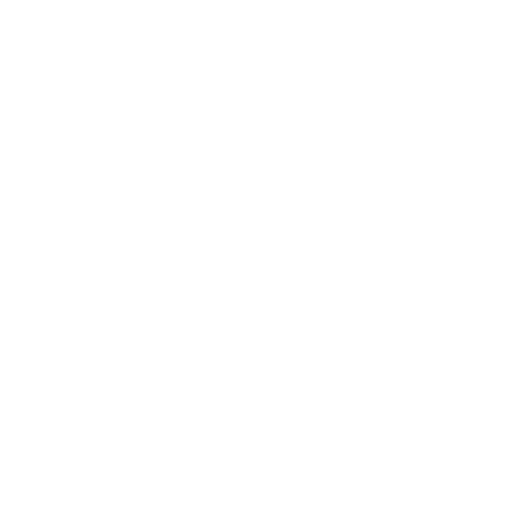
t = 0.00 s
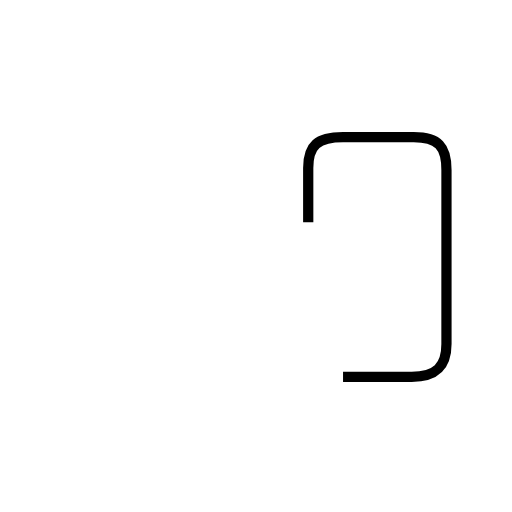
t = 1.56 s
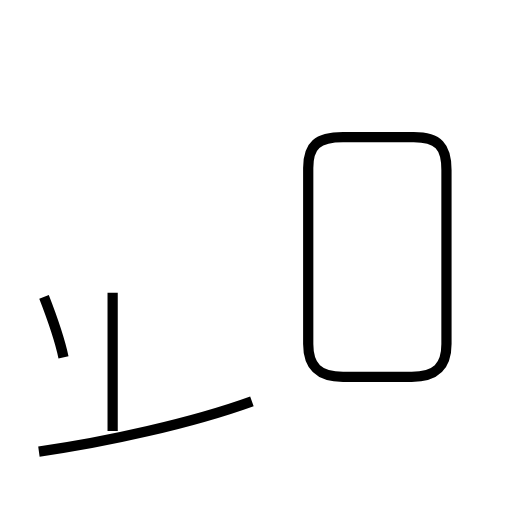
t = 3.31 s
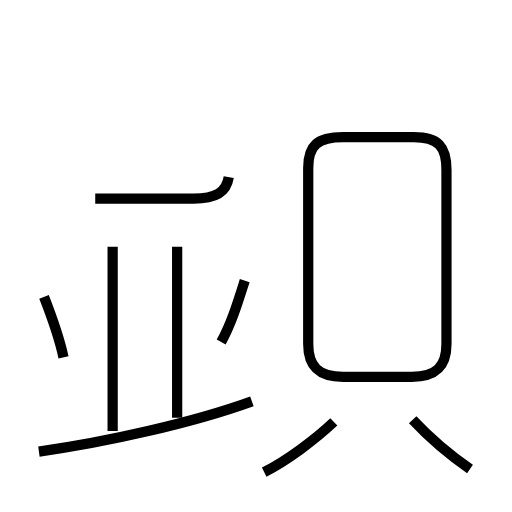
t = 5.04 s
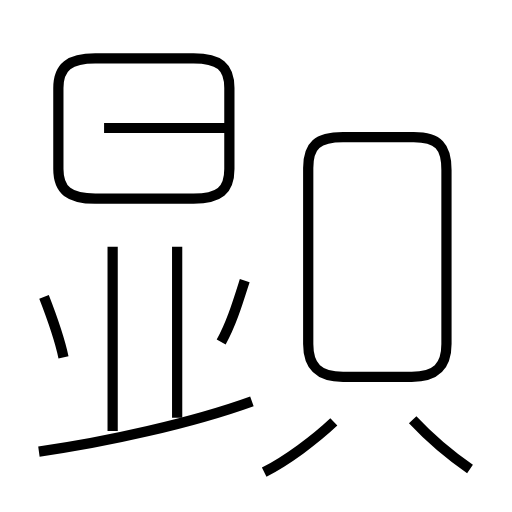
t = 6.66 s
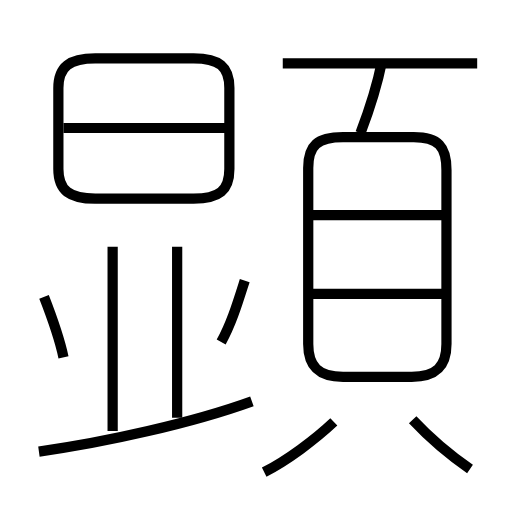
t = 8.38 s

The animated SVG that drew these frames (rendered in a browser with its animation timeline set to each time). Animation: 14 SMIL elements (animate=14); one cycle of 8.38 s.

<?xml version='1.0' encoding='utf-8'?>
<svg viewBox="0.0 -6.0 50.0 50.0" version="1.1" xmlns="http://www.w3.org/2000/svg"><rect x="-1000" y="-1000" width="2000" height="2000" stroke="white" fill="white" /><g style="fill:none;stroke:#000000;stroke-width:1"><path d="M 33.5 -7.2 L 40.2 -7.2 C 42.6 -7.2 43.6 -8.2 43.6 -10.4 L 43.6 -27.4 C 43.6 -29.7 42.8 -30.6 40.4 -30.6 L 33.5 -30.6 C 31.0 -30.6 30.1 -29.8 30.1 -27.6 L 30.1 -10.4 C 30.1 -8.2 31.1 -7.2 33.5 -7.2 Z " transform="translate(0.0 38.0)" stroke-dasharray="69.21574772117255" stroke-dashoffset="69.21574772117255"><animate attributeName="stroke-dashoffset" from="69.21574772117255" to="0" dur="2.0764724316351764s" begin="0s; anim_end.end" fill="freeze" id="anim0" /></path><path d="M 3.8 0.1 C 10.3 -0.8 18.8 -2.7 24.6 -4.8 " transform="translate(0.0 38.0)" stroke-dasharray="21.401993982495235" stroke-dashoffset="21.401993982495235"><animate attributeName="stroke-dashoffset" from="21.401993982495235" to="0" dur="0.642059819474857s" begin="anim0.end" fill="freeze" id="anim1" /></path><path d="M 6.2 -9.1 C 5.8 -11.0 5.0 -13.2 4.3 -15.0 " transform="translate(0.0 38.0)" stroke-dasharray="6.204877583522341" stroke-dashoffset="6.204877583522341"><animate attributeName="stroke-dashoffset" from="6.204877583522341" to="0" dur="0.18614632750567023s" begin="anim1.end" fill="freeze" id="anim2" /></path><path d="M 11.0 -1.9 L 11.0 -19.9 " transform="translate(0.0 38.0)" stroke-dasharray="18.0" stroke-dashoffset="18.0"><animate attributeName="stroke-dashoffset" from="18.0" to="0" dur="0.54s" begin="anim2.end" fill="freeze" id="anim3" /></path><path d="M 25.8 2.1 C 28.0 1.0 30.8 -1.1 32.6 -2.8 " transform="translate(0.0 38.0)" stroke-dasharray="8.406124014248581" stroke-dashoffset="8.406124014248581"><animate attributeName="stroke-dashoffset" from="8.406124014248581" to="0" dur="0.2521837204274574s" begin="anim3.end" fill="freeze" id="anim4" /></path><path d="M 17.3 -3.2 L 17.3 -19.9 " transform="translate(0.0 38.0)" stroke-dasharray="16.7" stroke-dashoffset="16.7"><animate attributeName="stroke-dashoffset" from="16.7" to="0" dur="0.501s" begin="anim4.end" fill="freeze" id="anim5" /></path><path d="M 21.6 -10.6 C 22.6 -12.4 23.2 -14.4 23.9 -16.6 " transform="translate(0.0 38.0)" stroke-dasharray="6.437162313742728" stroke-dashoffset="6.437162313742728"><animate attributeName="stroke-dashoffset" from="6.437162313742728" to="0" dur="0.19311486941228181s" begin="anim5.end" fill="freeze" id="anim6" /></path><path d="M 45.9 1.8 C 44.0 0.5 41.8 -1.4 40.3 -3.0 " transform="translate(0.0 38.0)" stroke-dasharray="7.388205162892835" stroke-dashoffset="7.388205162892835"><animate attributeName="stroke-dashoffset" from="7.388205162892835" to="0" dur="0.22164615488678505s" begin="anim6.end" fill="freeze" id="anim7" /></path><path d="M 9.3 -24.6 L 18.9 -24.6 C 21.4 -24.6 22.4 -25.4 22.4 -27.5 L 22.4 -35.4 C 22.4 -37.5 21.4 -38.3 18.9 -38.3 L 9.3 -38.3 C 6.8 -38.3 5.7 -37.5 5.7 -35.4 L 5.7 -27.5 C 5.7 -25.4 6.8 -24.6 9.3 -24.6 Z " transform="translate(0.0 38.0)" stroke-dasharray="56.276348225101486" stroke-dashoffset="56.276348225101486"><animate attributeName="stroke-dashoffset" from="56.276348225101486" to="0" dur="1.6882904467530446s" begin="anim7.end" fill="freeze" id="anim8" /></path><path d="M 22.1 -31.5 L 6.2 -31.5 " transform="translate(0.0 38.0)" stroke-dasharray="15.900000000000002" stroke-dashoffset="15.900000000000002"><animate attributeName="stroke-dashoffset" from="15.900000000000002" to="0" dur="0.47700000000000004s" begin="anim8.end" fill="freeze" id="anim9" /></path><path d="M 43.7 -15.3 L 30.1 -15.3 " transform="translate(0.0 38.0)" stroke-dasharray="13.600000000000001" stroke-dashoffset="13.600000000000001"><animate attributeName="stroke-dashoffset" from="13.600000000000001" to="0" dur="0.40800000000000003s" begin="anim9.end" fill="freeze" id="anim10" /></path><path d="M 43.7 -23.0 L 30.1 -23.0 " transform="translate(0.0 38.0)" stroke-dasharray="13.600000000000001" stroke-dashoffset="13.600000000000001"><animate attributeName="stroke-dashoffset" from="13.600000000000001" to="0" dur="0.40800000000000003s" begin="anim10.end" fill="freeze" id="anim11" /></path><path d="M 35.2 -31.0 C 36.0 -33.1 36.8 -35.5 37.3 -38.0 " transform="translate(0.0 38.0)" stroke-dasharray="7.316695132326844" stroke-dashoffset="7.316695132326844"><animate attributeName="stroke-dashoffset" from="7.316695132326844" to="0" dur="0.21950085396980532s" begin="anim11.end" fill="freeze" id="anim12" /></path><path d="M 46.6 -37.8 L 27.6 -37.8" transform="translate(0.0 38.0)" stroke-dasharray="19.0" stroke-dashoffset="19.0"><animate attributeName="stroke-dashoffset" from="19.0" to="0" dur="0.57s" begin="anim12.end" fill="freeze" id="anim_end" /></path></g></svg>
